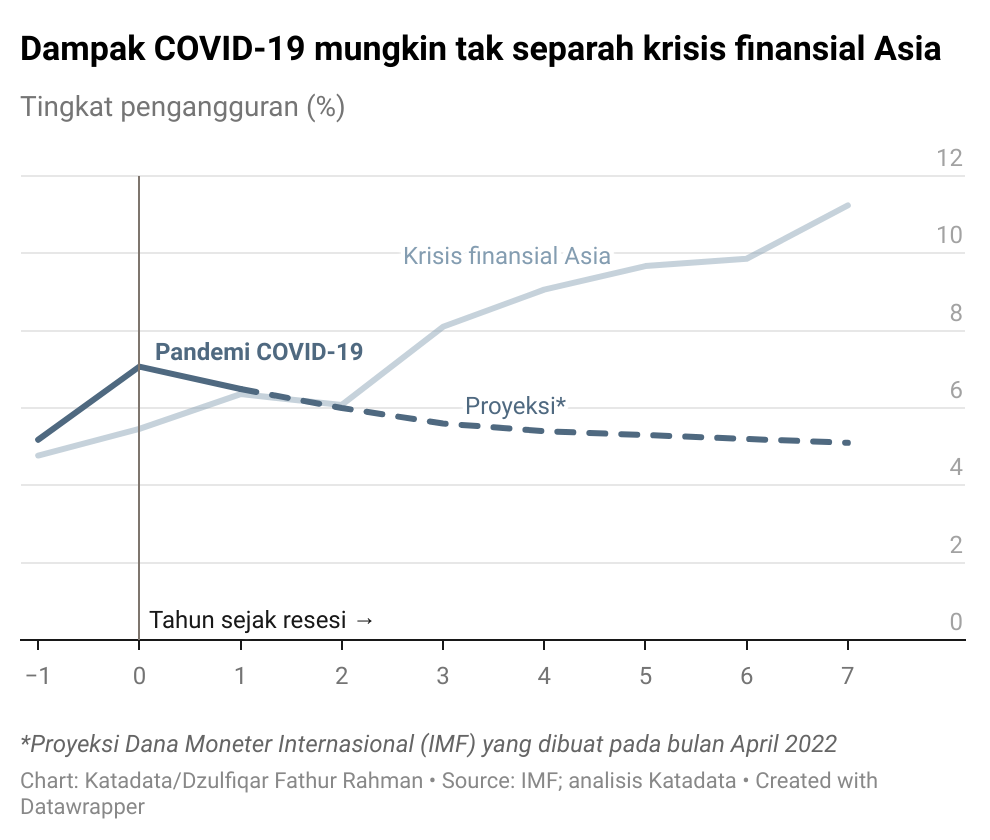

Source data for this figure (header and first rows):
year_recession, Krisis finansial Asia_Aktual, Pandemi COVID-19_Aktual, Pandemi COVID-19_Proyeksi
-1, 4.77, 5.18, NA
0, 5.46, 7.07, NA
1, 6.36, 6.49, NA
2, 6.08, NA, 6
3, 8.1, NA, 5.6
4, 9.06, NA, 5.4
5, 9.67, NA, 5.3
6, 9.86, NA, 5.2
7, 11.24, NA, 5.1
